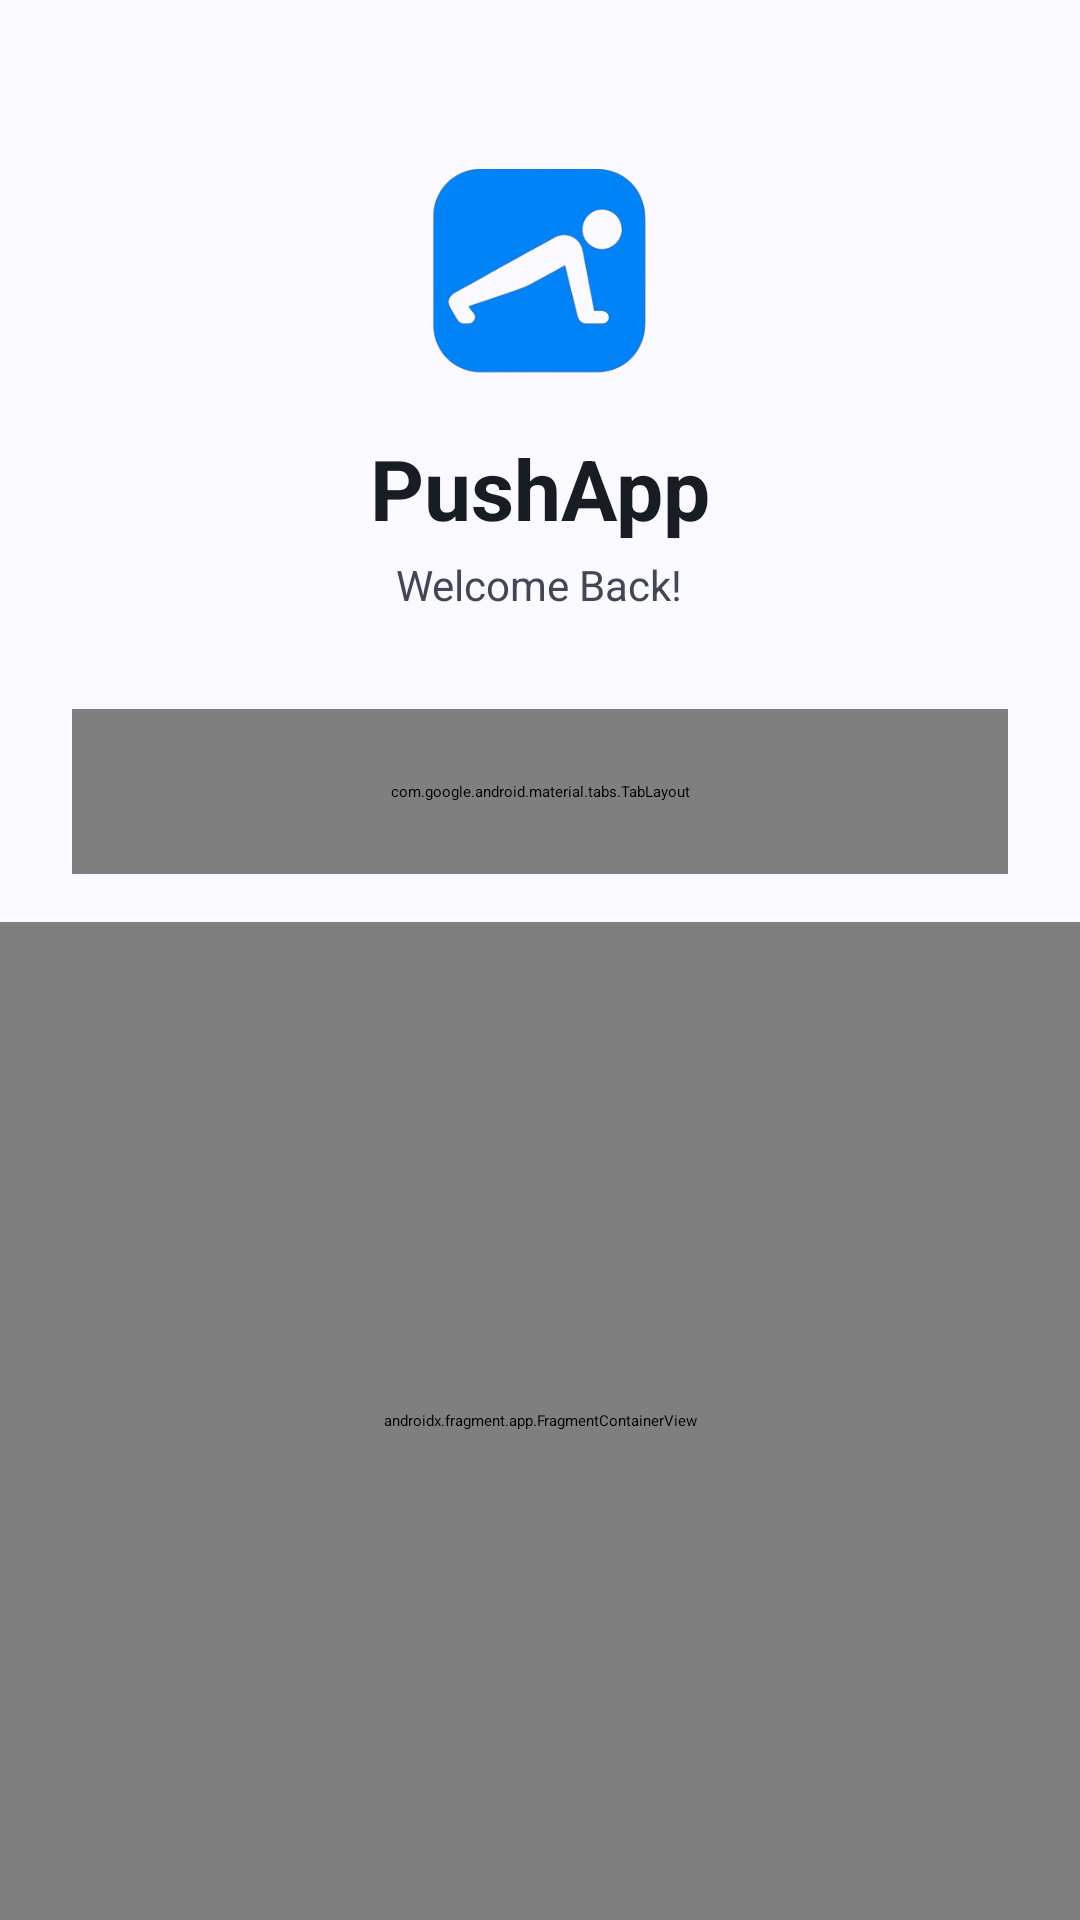

Produce the Android XML layout that renders to this screen, including the resource entries it uses.
<!-- AndroidManifest.xml: activity theme Theme.PushApp.Splash -->
<!-- res/layout/activity_auth.xml -->
<?xml version="1.0" encoding="utf-8"?>
<androidx.constraintlayout.widget.ConstraintLayout
    xmlns:android="http://schemas.android.com/apk/res/android"
    xmlns:app="http://schemas.android.com/apk/res-auto"
    android:layout_width="match_parent"
    android:layout_height="match_parent"
    android:background="@color/md_theme_background">

    <LinearLayout
        android:id="@+id/headerContainer"
        android:layout_width="wrap_content"
        android:layout_height="wrap_content"
        android:orientation="vertical"
        android:gravity="center"
        android:layout_marginTop="48dp"
        app:layout_constraintTop_toTopOf="parent"
        app:layout_constraintStart_toStartOf="parent"
        app:layout_constraintEnd_toEndOf="parent">

        <ImageView
            android:layout_width="88dp"
            android:layout_height="88dp"
            android:src="@drawable/logo_pushapp"
            android:contentDescription="@string/app_icon" />

        <TextView
            android:layout_width="wrap_content"
            android:layout_height="wrap_content"
            android:text="@string/app_name"
            android:textSize="28sp"
            android:textStyle="bold"
            android:textColor="@color/md_theme_onBackground"
            android:layout_marginTop="8dp"/>

        
        <TextView
            android:id="@+id/tvAuthSubtitle"
            android:layout_width="wrap_content"
            android:layout_height="wrap_content"
            android:text="@string/welcome_back"
            android:textSize="14sp"
            android:textColor="@color/md_theme_onSurfaceVariant"
            android:layout_marginTop="4dp"/>

    </LinearLayout>

    <com.google.android.material.tabs.TabLayout
        android:id="@+id/tabLayoutAuth"
        android:layout_width="match_parent"
        android:layout_height="55dp"
        android:layout_marginHorizontal="24dp"
        android:layout_marginTop="32dp"
        android:background="@drawable/bg_tab_container"
        app:tabIndicator="@drawable/bg_button_blue"
        app:tabIndicatorColor="@color/md_theme_primaryContainer"
        app:tabIndicatorGravity="stretch"
        app:tabIndicatorAnimationMode="elastic"
        app:tabIndicatorFullWidth="true"
        app:tabSelectedTextColor="@color/md_theme_onPrimaryContainer"
        app:tabTextColor="@color/md_theme_onSurfaceVariant"
        app:tabRippleColor="@android:color/transparent"
        app:tabTextAppearance="@style/MyTabTextStyle"
        app:layout_constraintTop_toBottomOf="@id/headerContainer"
        app:layout_constraintStart_toStartOf="parent"
        app:layout_constraintEnd_toEndOf="parent">

        <com.google.android.material.tabs.TabItem
            android:layout_width="match_parent"
            android:layout_height="match_parent"
            android:text="@string/accedi" />

        <com.google.android.material.tabs.TabItem
            android:layout_width="match_parent"
            android:layout_height="match_parent"
            android:text="@string/register" />

    </com.google.android.material.tabs.TabLayout>

    
    <androidx.fragment.app.FragmentContainerView
        android:id="@+id/nav_host_fragment"
        android:name="androidx.navigation.fragment.NavHostFragment"
        android:layout_width="match_parent"
        android:layout_height="0dp"
        android:layout_marginTop="16dp"
        android:background="@color/md_theme_background"
        app:defaultNavHost="true"
        app:navGraph="@navigation/auth_nav_graph"
        app:layout_constraintTop_toBottomOf="@id/tabLayoutAuth"
        app:layout_constraintBottom_toBottomOf="parent"
        app:layout_constraintStart_toStartOf="parent"
        app:layout_constraintEnd_toEndOf="parent"/>

</androidx.constraintlayout.widget.ConstraintLayout>
<!-- resources referenced by this layout -->
<resources>
  <color name="md_theme_background">#F9F9FF</color>
  <color name="md_theme_onBackground">#181C23</color>
  <color name="md_theme_onPrimaryContainer">#FEFCFF</color>
  <color name="md_theme_onSurfaceVariant">#414754</color>
  <color name="md_theme_primaryContainer">#0073DE</color>
  <!-- drawable bg_button_blue (drawable) -->
  <?xml version="1.0" encoding="utf-8"?>
  <shape xmlns:android="http://schemas.android.com/apk/res/android">
      <solid android:color="@color/md_theme_primaryContainer"/> <corners android:radius="30dp"/> </shape>
  <!-- drawable bg_tab_container (drawable) -->
  <?xml version="1.0" encoding="utf-8"?>
  <shape xmlns:android="http://schemas.android.com/apk/res/android"
      android:shape="rectangle">
      <solid android:color="@color/md_theme_onPrimaryContainer"/>
      <corners android:radius="30dp"/>
  </shape>
  <string name="accedi">Log In</string>
  <string name="app_icon">App icon</string>
  <string name="app_name">PushApp</string>
  <string name="register">Register</string>
  <string name="welcome_back">Welcome Back!</string>
  <style name="MyTabTextStyle" parent="TextAppearance.Design.Tab">
          <item name="android:textSize">18sp</item>
          <item name="android:textStyle">bold</item>
          <item name="textAllCaps">false</item>
      </style>
  <style name="Theme.PushApp.Splash" parent="Theme.SplashScreen">
          <item name="windowSplashScreenAnimatedIcon">@drawable/logo_pushapp</item>
          <item name="windowSplashScreenBackground">@color/md_theme_background</item>
          <item name="android:windowBackground">@color/md_theme_background</item>
          <item name="postSplashScreenTheme">@style/Theme.PushApp</item>
      </style>
  <color name="md_theme_primary">#005BB1</color>
  <color name="md_theme_onPrimary">#FFFFFF</color>
  <color name="md_theme_secondary">#425F8E</color>
  <color name="md_theme_onSecondary">#FFFFFF</color>
  <color name="md_theme_secondaryContainer">#ADCAFF</color>
  <color name="md_theme_onSecondaryContainer">#375583</color>
  <color name="md_theme_tertiary">#6C5E00</color>
  <color name="md_theme_onTertiary">#FFFFFF</color>
  <color name="md_theme_tertiaryContainer">#E4C900</color>
  <color name="md_theme_onTertiaryContainer">#605400</color>
  <color name="md_theme_error">#BA1A1A</color>
  <color name="md_theme_onError">#FFFFFF</color>
  <color name="md_theme_errorContainer">#FFDAD6</color>
  <color name="md_theme_onErrorContainer">#93000A</color>
  <color name="md_theme_surface">#F9F9FF</color>
  <color name="md_theme_onSurface">#181C23</color>
  <color name="md_theme_surfaceVariant">#DDE2F2</color>
  <color name="md_theme_outline">#717785</color>
  <color name="md_theme_outlineVariant">#C0C6D6</color>
  <color name="md_theme_inverseSurface">#2D3038</color>
  <color name="md_theme_inverseOnSurface">#EEF0FA</color>
  <color name="md_theme_inversePrimary">#A9C7FF</color>
  <color name="md_theme_primaryFixed">#D6E3FF</color>
  <color name="md_theme_onPrimaryFixed">#001B3D</color>
  <color name="md_theme_primaryFixedDim">#A9C7FF</color>
  <color name="md_theme_onPrimaryFixedVariant">#00468B</color>
  <color name="md_theme_secondaryFixed">#D6E3FF</color>
  <color name="md_theme_onSecondaryFixed">#001B3D</color>
  <color name="md_theme_secondaryFixedDim">#AAC7FC</color>
  <color name="md_theme_onSecondaryFixedVariant">#294774</color>
  <color name="md_theme_tertiaryFixed">#FFE331</color>
  <color name="md_theme_onTertiaryFixed">#211C00</color>
  <color name="md_theme_tertiaryFixedDim">#E1C700</color>
  <color name="md_theme_onTertiaryFixedVariant">#514700</color>
  <color name="md_theme_surfaceDim">#D7DAE4</color>
  <color name="md_theme_surfaceBright">#F9F9FF</color>
  <color name="md_theme_surfaceContainerLowest">#FFFFFF</color>
  <color name="md_theme_surfaceContainerLow">#F1F3FD</color>
  <color name="md_theme_surfaceContainer">#EBEDF8</color>
  <color name="md_theme_surfaceContainerHigh">#E6E8F2</color>
  <color name="md_theme_surfaceContainerHighest">#E0E2EC</color>
</resources>
